pico-8 play session: hold ← + tap ❎, after a click and taps of 🅾, ❎, 🅾+❎, 🅾 in the second before t = 0

[t = 1 s] hold ← ~1s, tap ❎ ~2×
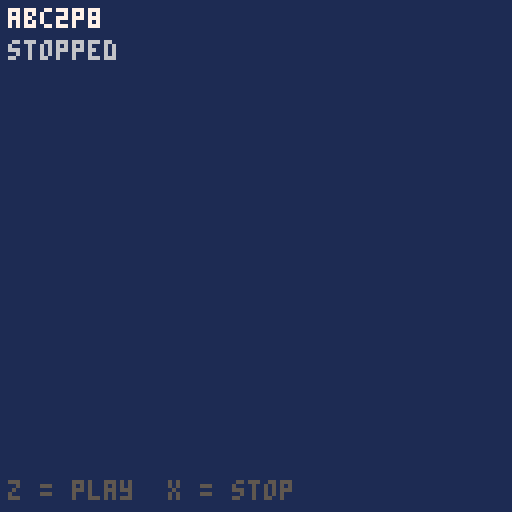

pico-8 cartridge
version 43
__lua__
-- abc2p8 shell cart.
-- The web playground patches __sfx__ at 0x3200 and __music__ at 0x3100 at
-- runtime. This Lua just plays whatever lands in pattern 0 and lets us
-- re-trigger via btn(4) (z key). Keep it tiny.

playing = false

function _init()
 music(0)
 playing = true
end

function _update60()
 if btnp(4) then
  music(-1)
  music(0)
  playing = true
 end
 if btnp(5) then
  music(-1)
  playing = false
 end
end

function _draw()
 cls(1)
 print("abc2p8", 2, 2, 7)
 print(playing and "playing" or "stopped", 2, 10, 6)
 print("z = play  x = stop", 2, 120, 5)
end
